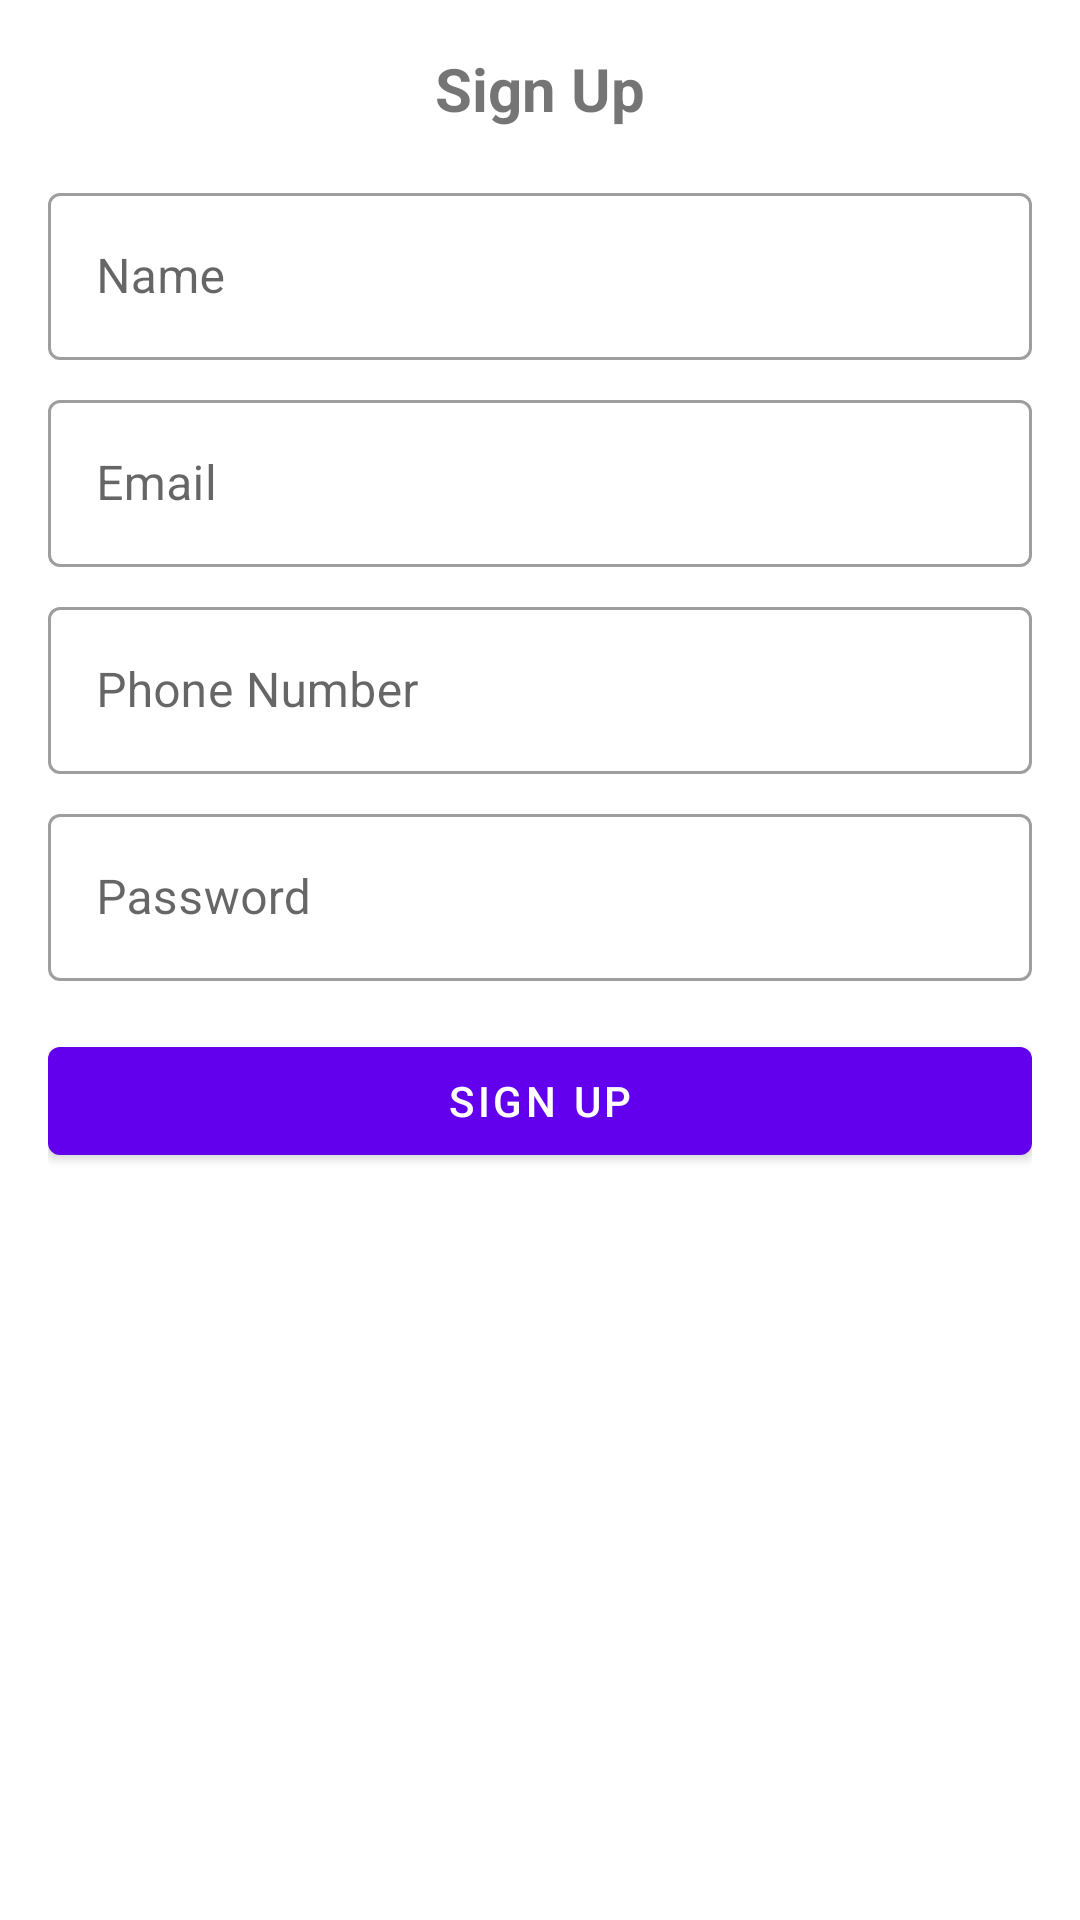

The Android layout XML behind this screen, and the referenced resources:
<!-- AndroidManifest.xml: activity theme Theme.MaterialComponents.Light.NoActionBar -->
<!-- res/layout/activity_signup.xml -->
<?xml version="1.0" encoding="utf-8"?>

<LinearLayout xmlns:android="http://schemas.android.com/apk/res/android"
    android:layout_width="match_parent"
    android:layout_height="match_parent"
    android:orientation="vertical"
    android:padding="16dp">

    <TextView
        android:layout_width="match_parent"
        android:layout_height="wrap_content"
        android:text="Sign Up"
        android:textSize="20sp"
        android:textStyle="bold"
        android:gravity="center_horizontal"
        android:layout_marginBottom="16dp"/>

    <com.google.android.material.textfield.TextInputLayout
        android:layout_width="match_parent"
        android:layout_height="wrap_content"
        style="@style/Widget.MaterialComponents.TextInputLayout.OutlinedBox">

        <com.google.android.material.textfield.TextInputEditText
            android:id="@+id/nameEditText"
            android:layout_width="match_parent"
            android:layout_height="wrap_content"
            android:hint="Name"
            android:inputType="text"/>

    </com.google.android.material.textfield.TextInputLayout>

    <com.google.android.material.textfield.TextInputLayout
        android:layout_width="match_parent"
        android:layout_height="wrap_content"
        style="@style/Widget.MaterialComponents.TextInputLayout.OutlinedBox"
        android:layout_marginTop="8dp">

        <com.google.android.material.textfield.TextInputEditText
            android:id="@+id/emailEditText"
            android:layout_width="match_parent"
            android:layout_height="wrap_content"
            android:hint="Email"
            android:inputType="textEmailAddress"/>

    </com.google.android.material.textfield.TextInputLayout>

    <com.google.android.material.textfield.TextInputLayout
        android:layout_width="match_parent"
        android:layout_height="wrap_content"
        style="@style/Widget.MaterialComponents.TextInputLayout.OutlinedBox"
        android:layout_marginTop="8dp">

        <com.google.android.material.textfield.TextInputEditText
            android:id="@+id/phoneEditText"
            android:layout_width="match_parent"
            android:layout_height="wrap_content"
            android:hint="Phone Number"
            android:inputType="phone"/>

    </com.google.android.material.textfield.TextInputLayout>

    <com.google.android.material.textfield.TextInputLayout
        android:layout_width="match_parent"
        android:layout_height="wrap_content"
        style="@style/Widget.MaterialComponents.TextInputLayout.OutlinedBox"
        android:layout_marginTop="8dp">

        <com.google.android.material.textfield.TextInputEditText
            android:id="@+id/passwordEditText"
            android:layout_width="match_parent"
            android:layout_height="wrap_content"
            android:hint="Password"
            android:inputType="textPassword"/>

    </com.google.android.material.textfield.TextInputLayout>

    <Spinner
        android:id="@+id/bankSpinner"
        android:layout_width="match_parent"
        android:layout_height="wrap_content"
        android:layout_marginTop="8dp"
        android:visibility="gone" />

    <Button
        android:id="@+id/signupButton"
        android:layout_width="match_parent"
        android:layout_height="wrap_content"
        android:text="Sign Up"
        android:layout_marginTop="16dp"/>

</LinearLayout>
<!-- resources referenced by this layout -->
<resources>

</resources>
